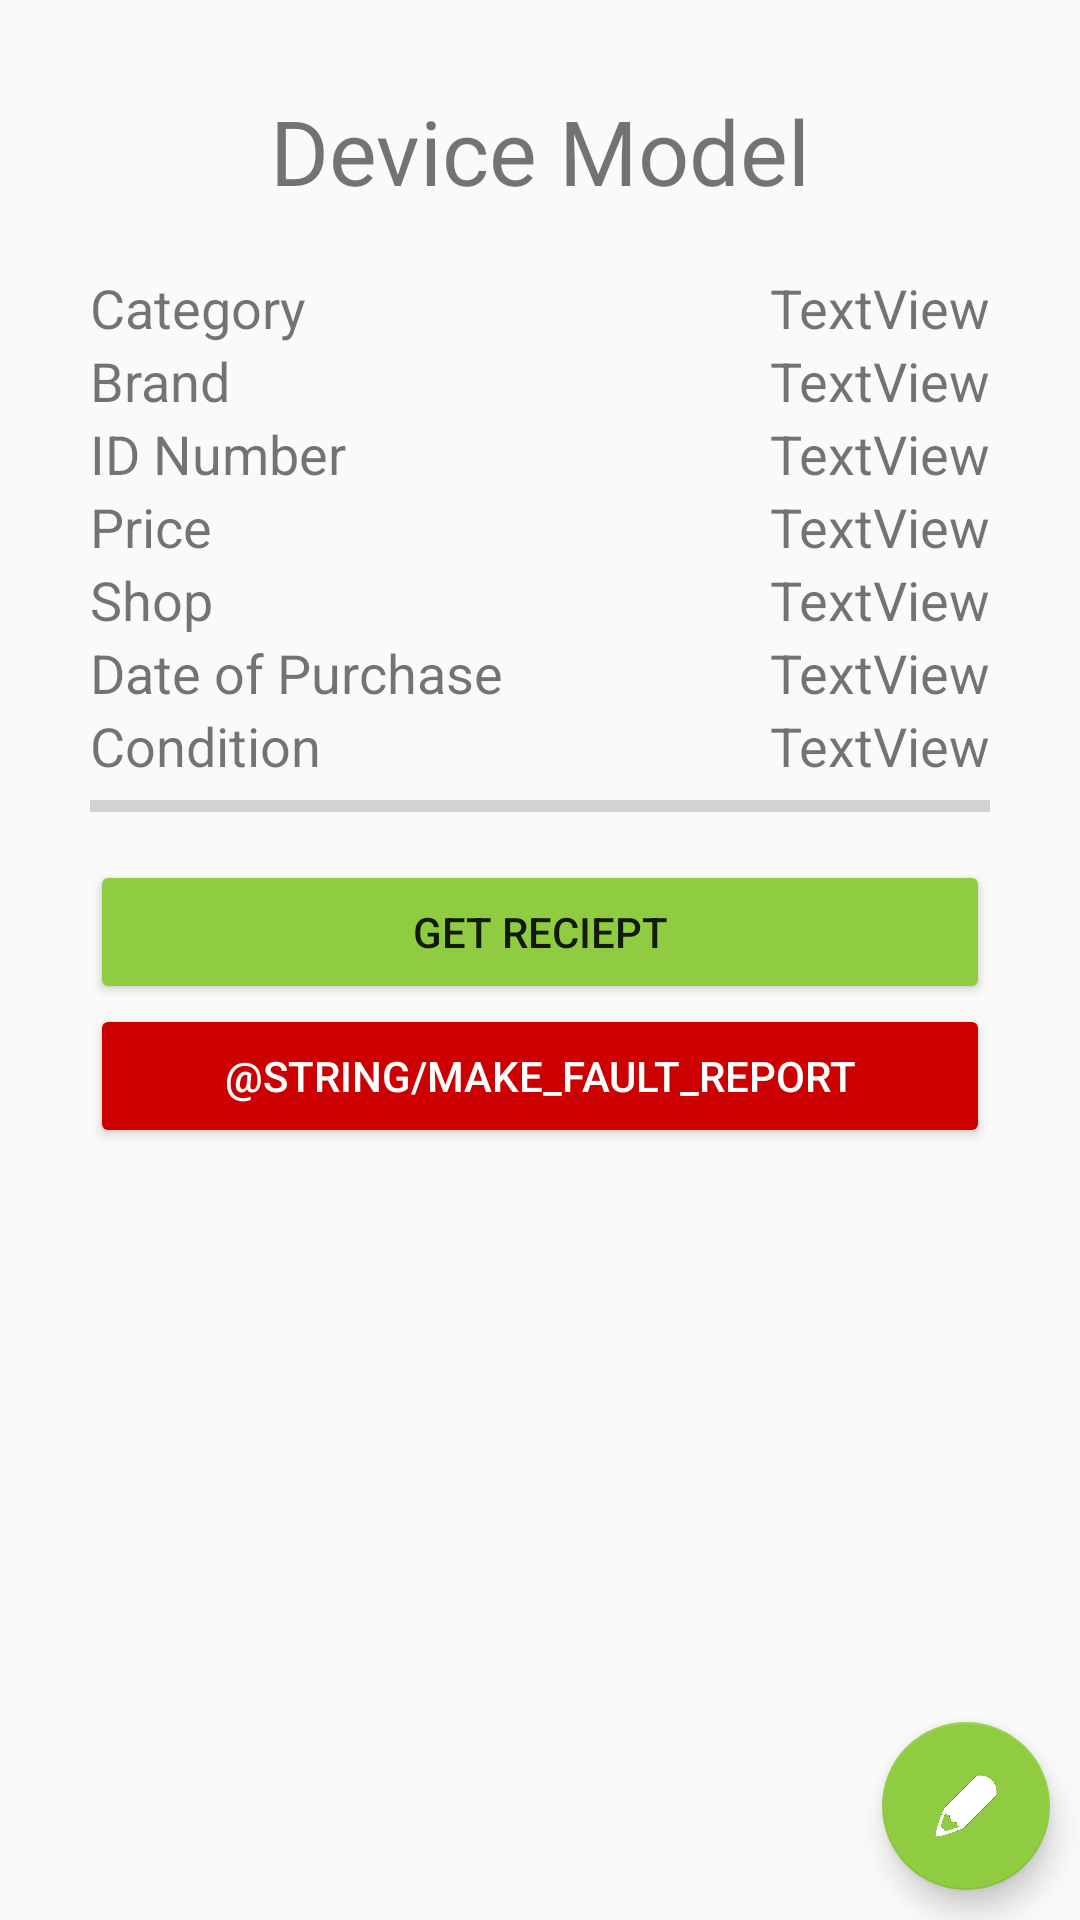

Produce the Android XML layout that renders to this screen, including the resource entries it uses.
<!-- AndroidManifest.xml: application theme AppTheme -->
<!-- res/layout/activity_device_detail.xml -->
<?xml version="1.0" encoding="utf-8"?>
<android.support.constraint.ConstraintLayout xmlns:android="http://schemas.android.com/apk/res/android"
    xmlns:app="http://schemas.android.com/apk/res-auto"
    xmlns:tools="http://schemas.android.com/tools"
    android:layout_width="match_parent"
    android:layout_height="match_parent"
    tools:context="com.example.janinakeller.lut_lappeenranta.DeviceDetail">

    <ScrollView
        android:id="@+id/scrollView2"
        android:layout_width="match_parent"
        android:layout_height="match_parent">

        <LinearLayout
            android:layout_width="match_parent"
            android:layout_height="wrap_content"
            android:orientation="vertical"
            android:padding="30dp">

            <TextView
                android:id="@+id/DeviceDetailModel"
                android:layout_width="match_parent"
                android:layout_height="wrap_content"
                android:gravity="top|center_vertical|center"
                android:paddingBottom="20dp"
                android:text="Device Model"
                android:textSize="30sp" />

            <LinearLayout
                android:layout_width="match_parent"
                android:layout_height="match_parent"
                android:orientation="horizontal">

                <TextView
                    android:layout_width="wrap_content"
                    android:layout_height="wrap_content"
                    android:layout_weight="1"
                    android:gravity="left|right"
                    android:text="@string/category"
                    android:textSize="18sp" />

                <TextView
                    android:id="@+id/DeviceDetailCategory"
                    android:layout_width="wrap_content"
                    android:layout_height="wrap_content"
                    android:layout_weight="1"
                    android:gravity="right"
                    android:text="TextView"
                    android:textSize="18sp" />

            </LinearLayout>

            <LinearLayout
                android:layout_width="match_parent"
                android:layout_height="match_parent"
                android:orientation="horizontal">

                <TextView
                    android:layout_width="wrap_content"
                    android:layout_height="wrap_content"
                    android:layout_weight="1"
                    android:text="@string/brand"
                    android:textSize="18sp" />

                <TextView
                    android:id="@+id/DeviceDetailBrand"
                    android:layout_width="wrap_content"
                    android:layout_height="wrap_content"
                    android:layout_weight="1"
                    android:gravity="right"
                    android:text="TextView"
                    android:textSize="18sp" />

            </LinearLayout>

            <LinearLayout
                android:layout_width="match_parent"
                android:layout_height="match_parent"
                android:layout_weight="1"
                android:orientation="horizontal">

                <TextView
                    android:layout_width="wrap_content"
                    android:layout_height="wrap_content"
                    android:layout_weight="1"
                    android:text="@string/id_number"
                    android:textSize="18sp" />

                <TextView
                    android:id="@+id/DeviceDetailNumber"
                    android:layout_width="wrap_content"
                    android:layout_height="wrap_content"
                    android:layout_weight="1"
                    android:gravity="right"
                    android:text="TextView"
                    android:textSize="18sp" />

            </LinearLayout>

            <LinearLayout
                android:layout_width="match_parent"
                android:layout_height="match_parent"
                android:layout_weight="1"
                android:orientation="horizontal">

                <TextView
                    android:layout_width="wrap_content"
                    android:layout_height="wrap_content"
                    android:layout_weight="1"
                    android:text="@string/price"
                    android:textSize="18sp" />

                <TextView
                    android:id="@+id/DeviceDetailPrice"
                    android:layout_width="wrap_content"
                    android:layout_height="wrap_content"
                    android:layout_weight="1"
                    android:gravity="right"
                    android:text="TextView"
                    android:textSize="18sp" />

            </LinearLayout>

            <LinearLayout
                android:layout_width="match_parent"
                android:layout_height="match_parent"
                android:orientation="horizontal">

                <TextView
                    android:layout_width="wrap_content"
                    android:layout_height="wrap_content"
                    android:layout_weight="1"
                    android:text="@string/shop"
                    android:textSize="18sp" />

                <TextView
                    android:id="@+id/DeviceDetailShop"
                    android:layout_width="wrap_content"
                    android:layout_height="wrap_content"
                    android:layout_weight="1"
                    android:gravity="right"
                    android:text="TextView"
                    android:textSize="18sp" />

            </LinearLayout>

            <LinearLayout
                android:layout_width="match_parent"
                android:layout_height="match_parent"
                android:orientation="horizontal">

                <TextView
                    android:layout_width="wrap_content"
                    android:layout_height="wrap_content"
                    android:layout_weight="1"
                    android:text="@string/date_of_purchase"
                    android:textSize="18sp" />

                <TextView
                    android:id="@+id/DeviceDetailDate"
                    android:layout_width="wrap_content"
                    android:layout_height="wrap_content"
                    android:layout_weight="1"
                    android:gravity="right"
                    android:text="TextView"
                    android:textSize="18sp" />

            </LinearLayout>

            <LinearLayout
                android:layout_width="match_parent"
                android:layout_height="match_parent"
                android:orientation="horizontal">

                <TextView
                    android:layout_width="wrap_content"
                    android:layout_height="wrap_content"
                    android:layout_weight="1"
                    android:text="@string/condition"
                    android:textSize="18sp" />

                <TextView
                    android:id="@+id/DeviceDetailCondition"
                    android:layout_width="wrap_content"
                    android:layout_height="wrap_content"
                    android:layout_weight="1"
                    android:gravity="right"
                    android:text="TextView"
                    android:textSize="18sp" />

            </LinearLayout>

            <ProgressBar
                android:id="@+id/downloadProgress"
                style="?android:attr/progressBarStyleHorizontal"
                android:layout_width="match_parent"
                android:layout_height="wrap_content" />

            <Button
                android:id="@+id/recieptButton"
                android:layout_width="match_parent"
                android:layout_height="wrap_content"
                android:layout_marginTop="10dp"
                android:backgroundTint="@color/colorPrimary"
                android:text="Get Reciept" />

            <Button
                android:id="@+id/deviceFaultReportButton"
                style="@style/Widget.AppCompat.Button.Colored"
                android:layout_width="match_parent"
                android:layout_height="wrap_content"
                android:layout_weight="1"
                android:backgroundTint="@android:color/holo_red_dark"
                android:text="@string/make_fault_report"
                android:textColorLink="@android:color/white" />

        </LinearLayout>

    </ScrollView>

    <android.support.design.widget.FloatingActionButton
        android:id="@+id/editDeviceButton"
        android:layout_width="wrap_content"
        android:layout_height="wrap_content"
        android:layout_marginBottom="10dp"
        android:layout_marginEnd="10dp"
        android:clickable="true"
        android:foregroundGravity="bottom|right"
        app:backgroundTint="@color/colorPrimary"
        app:fabSize="normal"
        app:layout_constraintBottom_toBottomOf="@+id/scrollView2"
        app:layout_constraintEnd_toEndOf="@+id/scrollView2"
        app:rippleColor="@color/com_facebook_button_background_color_focused"
        app:srcCompat="@drawable/icon_pen" />

</android.support.constraint.ConstraintLayout>
<!-- resources referenced by this layout -->
<resources>
  <color name="colorPrimary">#90cc41</color>
  <!-- drawable icon_pen: png bitmap (drawable, 8472 bytes) -->
  <string name="brand">Brand</string>
  <string name="category">Category</string>
  <string name="condition">Condition</string>
  <string name="date_of_purchase">Date of Purchase</string>
  <string name="id_number">ID Number</string>
  <string name="price">Price</string>
  <string name="shop">Shop</string>
  <style name="AppTheme" parent="Theme.AppCompat.Light.DarkActionBar">
          
          <item name="colorPrimary">@color/colorPrimary</item>
          <item name="colorPrimaryDark">@color/colorPrimaryDark</item>
          <item name="colorAccent">@color/colorAccent</item>
          
      </style>
  <color name="colorPrimaryDark">#8c8c8c</color>
  <color name="colorAccent">#797e78</color>
</resources>
